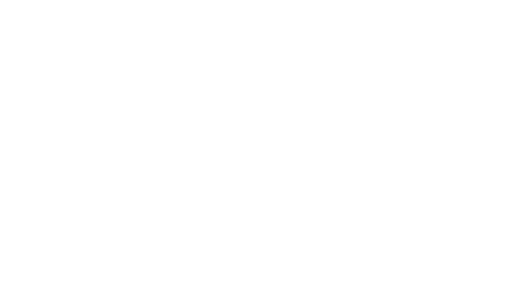
t = 0.00 s
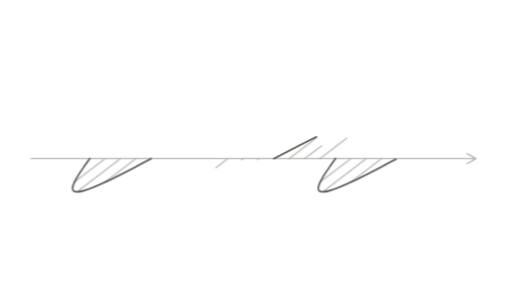
t = 1.67 s
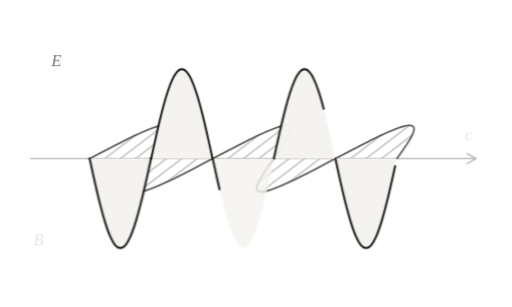
t = 3.33 s
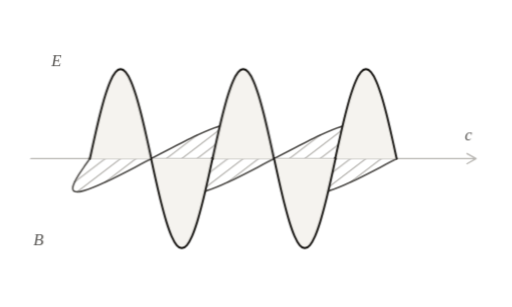
t = 5.00 s
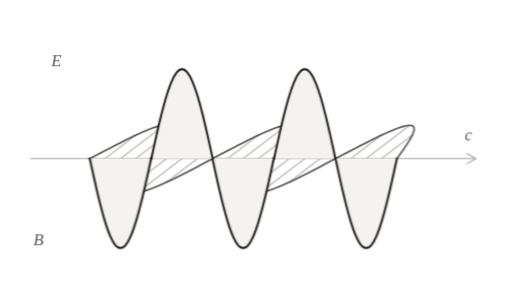
t = 6.67 s
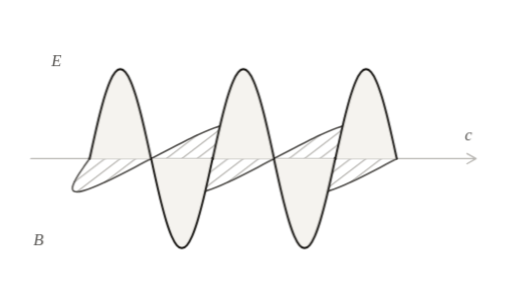
t = 8.33 s

The animated SVG that drew these frames (rendered in a browser with its animation timeline set to each time). Animation: 34 CSS @keyframes rules; frames cover the first 8.33 s, repeats indefinitely.

<svg xmlns="http://www.w3.org/2000/svg" viewBox="0 0 400 240" data-id="physics--electromagnetic-wave" data-discipline="physics" data-tags="electromagnetic-wave,light,electric-field,magnetic-field,maxwell,propagation" role="img">
 <title>Electromagnetic Wave</title>
 <desc>An electric field and a magnetic field oscillate at right angles and in step, each regenerating the other, and travel together as light at speed c.</desc>
 <style>
:root{--ink:#110f0c;--quiet:#555350;--faint:#b8b6b2;--wash:#f5f3ef}
@media (prefers-color-scheme:dark){:root{--ink:#e7e5e2;--quiet:#a3a19e;--faint:#524f4c;--wash:#252321}}
svg{overflow:visible}
.s,.q,.f{fill:none;stroke-linecap:round;stroke-linejoin:round;stroke-dasharray:1;stroke-dashoffset:0}
.s{stroke:var(--ink);stroke-width:1.5}
.q{stroke:var(--quiet);stroke-width:1.3}
.f{stroke:var(--faint);stroke-width:1.1}
.hair{stroke-width:1!important}
.bold{stroke-width:2.2!important}
.k{fill:none;stroke-dasharray:5 5!important;stroke-linecap:round}
.p{fill:var(--ink);stroke:none}
.pq{fill:var(--quiet);stroke:none}
.w{fill:var(--wash);stroke:none}
.t{fill:var(--quiet);stroke:none;font:italic 13px ui-serif,"New York",Georgia,serif}
.all{animation:out 10s linear infinite}
@keyframes out{0%,90%{opacity:1}97%,99.9%{opacity:0}100%{opacity:1}}
@keyframes dr0{0%,0.0%{stroke-dashoffset:1;opacity:0}0.1%{stroke-dashoffset:1;opacity:1}9%,100%{stroke-dashoffset:0;opacity:1}}
@keyframes fd0{0%,0.0%{opacity:0}7%,100%{opacity:1}}
@keyframes dr1{0%,2.2%{stroke-dashoffset:1;opacity:0}2.3%{stroke-dashoffset:1;opacity:1}11.2%,100%{stroke-dashoffset:0;opacity:1}}
@keyframes fd1{0%,2.2%{opacity:0}9.2%,100%{opacity:1}}
@keyframes dr2{0%,4.4%{stroke-dashoffset:1;opacity:0}4.5%{stroke-dashoffset:1;opacity:1}13.4%,100%{stroke-dashoffset:0;opacity:1}}
@keyframes fd2{0%,4.4%{opacity:0}11.4%,100%{opacity:1}}
@keyframes dr3{0%,6.6%{stroke-dashoffset:1;opacity:0}6.7%{stroke-dashoffset:1;opacity:1}15.6%,100%{stroke-dashoffset:0;opacity:1}}
@keyframes fd3{0%,6.6%{opacity:0}13.6%,100%{opacity:1}}
@keyframes dr4{0%,8.8%{stroke-dashoffset:1;opacity:0}8.9%{stroke-dashoffset:1;opacity:1}17.8%,100%{stroke-dashoffset:0;opacity:1}}
@keyframes fd4{0%,8.8%{opacity:0}15.8%,100%{opacity:1}}
@keyframes dr5{0%,11.0%{stroke-dashoffset:1;opacity:0}11.1%{stroke-dashoffset:1;opacity:1}20%,100%{stroke-dashoffset:0;opacity:1}}
@keyframes fd5{0%,11.0%{opacity:0}18%,100%{opacity:1}}
@keyframes dr6{0%,13.2%{stroke-dashoffset:1;opacity:0}13.3%{stroke-dashoffset:1;opacity:1}22.2%,100%{stroke-dashoffset:0;opacity:1}}
@keyframes fd6{0%,13.2%{opacity:0}20.2%,100%{opacity:1}}
@keyframes dr7{0%,15.4%{stroke-dashoffset:1;opacity:0}15.5%{stroke-dashoffset:1;opacity:1}24.4%,100%{stroke-dashoffset:0;opacity:1}}
@keyframes fd7{0%,15.4%{opacity:0}22.4%,100%{opacity:1}}
@keyframes dr8{0%,17.6%{stroke-dashoffset:1;opacity:0}17.7%{stroke-dashoffset:1;opacity:1}26.6%,100%{stroke-dashoffset:0;opacity:1}}
@keyframes fd8{0%,17.6%{opacity:0}24.6%,100%{opacity:1}}
@keyframes dr9{0%,19.8%{stroke-dashoffset:1;opacity:0}19.9%{stroke-dashoffset:1;opacity:1}28.8%,100%{stroke-dashoffset:0;opacity:1}}
@keyframes fd9{0%,19.8%{opacity:0}26.8%,100%{opacity:1}}
@keyframes dr10{0%,22.0%{stroke-dashoffset:1;opacity:0}22.1%{stroke-dashoffset:1;opacity:1}31%,100%{stroke-dashoffset:0;opacity:1}}
@keyframes fd10{0%,22.0%{opacity:0}29%,100%{opacity:1}}
@keyframes dr11{0%,24.2%{stroke-dashoffset:1;opacity:0}24.3%{stroke-dashoffset:1;opacity:1}33.2%,100%{stroke-dashoffset:0;opacity:1}}
@keyframes fd11{0%,24.2%{opacity:0}31.2%,100%{opacity:1}}
@keyframes dr12{0%,26.4%{stroke-dashoffset:1;opacity:0}26.5%{stroke-dashoffset:1;opacity:1}35.4%,100%{stroke-dashoffset:0;opacity:1}}
@keyframes fd12{0%,26.4%{opacity:0}33.4%,100%{opacity:1}}
@keyframes dr13{0%,28.6%{stroke-dashoffset:1;opacity:0}28.7%{stroke-dashoffset:1;opacity:1}37.6%,100%{stroke-dashoffset:0;opacity:1}}
@keyframes fd13{0%,28.6%{opacity:0}35.6%,100%{opacity:1}}
@keyframes dr14{0%,30.8%{stroke-dashoffset:1;opacity:0}30.9%{stroke-dashoffset:1;opacity:1}39.8%,100%{stroke-dashoffset:0;opacity:1}}
@keyframes fd14{0%,30.8%{opacity:0}37.8%,100%{opacity:1}}
@keyframes dr15{0%,33.0%{stroke-dashoffset:1;opacity:0}33.1%{stroke-dashoffset:1;opacity:1}42%,100%{stroke-dashoffset:0;opacity:1}}
@keyframes fd15{0%,33.0%{opacity:0}40%,100%{opacity:1}}
.s.i0,.q.i0,.f.i0{animation:dr0 10s cubic-bezier(.55,.05,.25,1) infinite}
.s.i1,.q.i1,.f.i1{animation:dr1 10s cubic-bezier(.55,.05,.25,1) infinite}
.s.i2,.q.i2,.f.i2{animation:dr2 10s cubic-bezier(.55,.05,.25,1) infinite}
.s.i3,.q.i3,.f.i3{animation:dr3 10s cubic-bezier(.55,.05,.25,1) infinite}
.s.i4,.q.i4,.f.i4{animation:dr4 10s cubic-bezier(.55,.05,.25,1) infinite}
.s.i5,.q.i5,.f.i5{animation:dr5 10s cubic-bezier(.55,.05,.25,1) infinite}
.s.i6,.q.i6,.f.i6{animation:dr6 10s cubic-bezier(.55,.05,.25,1) infinite}
.s.i7,.q.i7,.f.i7{animation:dr7 10s cubic-bezier(.55,.05,.25,1) infinite}
.s.i8,.q.i8,.f.i8{animation:dr8 10s cubic-bezier(.55,.05,.25,1) infinite}
.s.i9,.q.i9,.f.i9{animation:dr9 10s cubic-bezier(.55,.05,.25,1) infinite}
.s.i10,.q.i10,.f.i10{animation:dr10 10s cubic-bezier(.55,.05,.25,1) infinite}
.s.i11,.q.i11,.f.i11{animation:dr11 10s cubic-bezier(.55,.05,.25,1) infinite}
.s.i12,.q.i12,.f.i12{animation:dr12 10s cubic-bezier(.55,.05,.25,1) infinite}
.s.i13,.q.i13,.f.i13{animation:dr13 10s cubic-bezier(.55,.05,.25,1) infinite}
.s.i14,.q.i14,.f.i14{animation:dr14 10s cubic-bezier(.55,.05,.25,1) infinite}
.s.i15,.q.i15,.f.i15{animation:dr15 10s cubic-bezier(.55,.05,.25,1) infinite}
.p.i0,.w.i0,.pq.i0,.t.i0,.k.i0{animation:fd0 10s cubic-bezier(.2,.7,.3,1) infinite}
.p.i1,.w.i1,.pq.i1,.t.i1,.k.i1{animation:fd1 10s cubic-bezier(.2,.7,.3,1) infinite}
.p.i2,.w.i2,.pq.i2,.t.i2,.k.i2{animation:fd2 10s cubic-bezier(.2,.7,.3,1) infinite}
.p.i3,.w.i3,.pq.i3,.t.i3,.k.i3{animation:fd3 10s cubic-bezier(.2,.7,.3,1) infinite}
.p.i4,.w.i4,.pq.i4,.t.i4,.k.i4{animation:fd4 10s cubic-bezier(.2,.7,.3,1) infinite}
.p.i5,.w.i5,.pq.i5,.t.i5,.k.i5{animation:fd5 10s cubic-bezier(.2,.7,.3,1) infinite}
.p.i6,.w.i6,.pq.i6,.t.i6,.k.i6{animation:fd6 10s cubic-bezier(.2,.7,.3,1) infinite}
.p.i7,.w.i7,.pq.i7,.t.i7,.k.i7{animation:fd7 10s cubic-bezier(.2,.7,.3,1) infinite}
.p.i8,.w.i8,.pq.i8,.t.i8,.k.i8{animation:fd8 10s cubic-bezier(.2,.7,.3,1) infinite}
.p.i9,.w.i9,.pq.i9,.t.i9,.k.i9{animation:fd9 10s cubic-bezier(.2,.7,.3,1) infinite}
.p.i10,.w.i10,.pq.i10,.t.i10,.k.i10{animation:fd10 10s cubic-bezier(.2,.7,.3,1) infinite}
.p.i11,.w.i11,.pq.i11,.t.i11,.k.i11{animation:fd11 10s cubic-bezier(.2,.7,.3,1) infinite}
.p.i12,.w.i12,.pq.i12,.t.i12,.k.i12{animation:fd12 10s cubic-bezier(.2,.7,.3,1) infinite}
.p.i13,.w.i13,.pq.i13,.t.i13,.k.i13{animation:fd13 10s cubic-bezier(.2,.7,.3,1) infinite}
.p.i14,.w.i14,.pq.i14,.t.i14,.k.i14{animation:fd14 10s cubic-bezier(.2,.7,.3,1) infinite}
.p.i15,.w.i15,.pq.i15,.t.i15,.k.i15{animation:fd15 10s cubic-bezier(.2,.7,.3,1) infinite}
@media (prefers-reduced-motion:reduce){*{animation:none!important}}
</style>
 <style>
.a-lobe{animation:a-lobe 10s linear infinite}
@keyframes a-lobe{0%{transform:translateX(22px);opacity:0}11%{opacity:1}89%{opacity:1}100%{transform:translateX(310px);opacity:0}}
.a-d0{animation-delay:-10s}
.a-d1{animation-delay:-8.33s}
.a-d2{animation-delay:-6.67s}
.a-d3{animation-delay:-5s}
.a-d4{animation-delay:-3.33s}
.a-d5{animation-delay:-1.67s}
</style>
 <g class="all">
  <path class="f i0" d="M24,124 H372 M365,120 L372,124 L365,128" pathLength="1" />
  <g class="a-lobe a-d0">
   <line class="f hair i0" x1="12" y1="124" x2="-12.04" y2="142.38" pathLength="1" />
   <line class="f hair i0" x1="36" y1="124" x2="11.96" y2="142.38" pathLength="1" />
   <line class="f hair i1" x1="24" y1="124" x2="-10" y2="150" pathLength="1" />
   <path class="q i1" d="M0,124 C-0.8,125.12 -3.3,128.56 -4.8,130.73 C-6.3,132.9 -7.79,135.06 -9,137 C-10.21,138.94 -11.3,140.8 -12.04,142.38 C-12.78,143.97 -13.31,145.4 -13.44,146.52 C-13.58,147.64 -13.42,148.53 -12.84,149.11 C-12.27,149.69 -11.33,150 -10,150 C-8.67,150 -6.93,149.69 -4.84,149.11 C-2.75,148.53 -0.24,147.64 2.56,146.52 C5.36,145.4 8.55,143.97 11.96,142.38 C15.37,140.8 19.13,138.94 23,137 C26.87,135.06 31.03,132.9 35.2,130.73 C39.37,128.56 45.87,125.12 48,124" pathLength="1" />
  </g>
  <g class="a-lobe a-d1">
   <line class="f hair i2" x1="12" y1="124" x2="36.04" y2="105.62" pathLength="1" />
   <line class="f hair i2" x1="36" y1="124" x2="60.04" y2="105.62" pathLength="1" />
   <line class="f hair i2" x1="24" y1="124" x2="58" y2="98" pathLength="1" />
   <path class="q i3" d="M0,124 C2.13,122.88 8.63,119.44 12.8,117.27 C16.97,115.1 21.13,112.94 25,111 C28.87,109.06 32.63,107.2 36.04,105.62 C39.45,104.03 42.64,102.6 45.44,101.48 C48.24,100.36 50.75,99.47 52.84,98.89 C54.93,98.31 56.67,98 58,98 C59.33,98 60.27,98.31 60.84,98.89 C61.42,99.47 61.58,100.36 61.44,101.48 C61.31,102.6 60.78,104.03 60.04,105.62 C59.3,107.2 58.21,109.06 57,111 C55.79,112.94 54.3,115.1 52.8,117.27 C51.3,119.44 48.8,122.88 48,124" pathLength="1" />
  </g>
  <g class="a-lobe a-d2">
   <line class="f hair i3" x1="12" y1="124" x2="-12.04" y2="142.38" pathLength="1" />
   <line class="f hair i4" x1="36" y1="124" x2="11.96" y2="142.38" pathLength="1" />
   <line class="f hair i4" x1="24" y1="124" x2="-10" y2="150" pathLength="1" />
   <path class="q i4" d="M0,124 C-0.8,125.12 -3.3,128.56 -4.8,130.73 C-6.3,132.9 -7.79,135.06 -9,137 C-10.21,138.94 -11.3,140.8 -12.04,142.38 C-12.78,143.97 -13.31,145.4 -13.44,146.52 C-13.58,147.64 -13.42,148.53 -12.84,149.11 C-12.27,149.69 -11.33,150 -10,150 C-8.67,150 -6.93,149.69 -4.84,149.11 C-2.75,148.53 -0.24,147.64 2.56,146.52 C5.36,145.4 8.55,143.97 11.96,142.38 C15.37,140.8 19.13,138.94 23,137 C26.87,135.06 31.03,132.9 35.2,130.73 C39.37,128.56 45.87,125.12 48,124" pathLength="1" />
  </g>
  <g class="a-lobe a-d3">
   <line class="f hair i5" x1="12" y1="124" x2="36.04" y2="105.62" pathLength="1" />
   <line class="f hair i5" x1="36" y1="124" x2="60.04" y2="105.62" pathLength="1" />
   <line class="f hair i6" x1="24" y1="124" x2="58" y2="98" pathLength="1" />
   <path class="q i6" d="M0,124 C2.13,122.88 8.63,119.44 12.8,117.27 C16.97,115.1 21.13,112.94 25,111 C28.87,109.06 32.63,107.2 36.04,105.62 C39.45,104.03 42.64,102.6 45.44,101.48 C48.24,100.36 50.75,99.47 52.84,98.89 C54.93,98.31 56.67,98 58,98 C59.33,98 60.27,98.31 60.84,98.89 C61.42,99.47 61.58,100.36 61.44,101.48 C61.31,102.6 60.78,104.03 60.04,105.62 C59.3,107.2 58.21,109.06 57,111 C55.79,112.94 54.3,115.1 52.8,117.27 C51.3,119.44 48.8,122.88 48,124" pathLength="1" />
  </g>
  <g class="a-lobe a-d4">
   <line class="f hair i6" x1="12" y1="124" x2="-12.04" y2="142.38" pathLength="1" />
   <line class="f hair i7" x1="36" y1="124" x2="11.96" y2="142.38" pathLength="1" />
   <line class="f hair i7" x1="24" y1="124" x2="-10" y2="150" pathLength="1" />
   <path class="q i8" d="M0,124 C-0.8,125.12 -3.3,128.56 -4.8,130.73 C-6.3,132.9 -7.79,135.06 -9,137 C-10.21,138.94 -11.3,140.8 -12.04,142.38 C-12.78,143.97 -13.31,145.4 -13.44,146.52 C-13.58,147.64 -13.42,148.53 -12.84,149.11 C-12.27,149.69 -11.33,150 -10,150 C-8.67,150 -6.93,149.69 -4.84,149.11 C-2.75,148.53 -0.24,147.64 2.56,146.52 C5.36,145.4 8.55,143.97 11.96,142.38 C15.37,140.8 19.13,138.94 23,137 C26.87,135.06 31.03,132.9 35.2,130.73 C39.37,128.56 45.87,125.12 48,124" pathLength="1" />
  </g>
  <g class="a-lobe a-d5">
   <line class="f hair i8" x1="12" y1="124" x2="36.04" y2="105.62" pathLength="1" />
   <line class="f hair i8" x1="36" y1="124" x2="60.04" y2="105.62" pathLength="1" />
   <line class="f hair i9" x1="24" y1="124" x2="58" y2="98" pathLength="1" />
   <path class="q i9" d="M0,124 C2.13,122.88 8.63,119.44 12.8,117.27 C16.97,115.1 21.13,112.94 25,111 C28.87,109.06 32.63,107.2 36.04,105.62 C39.45,104.03 42.64,102.6 45.44,101.48 C48.24,100.36 50.75,99.47 52.84,98.89 C54.93,98.31 56.67,98 58,98 C59.33,98 60.27,98.31 60.84,98.89 C61.42,99.47 61.58,100.36 61.44,101.48 C61.31,102.6 60.78,104.03 60.04,105.62 C59.3,107.2 58.21,109.06 57,111 C55.79,112.94 54.3,115.1 52.8,117.27 C51.3,119.44 48.8,122.88 48,124" pathLength="1" />
  </g>
  <g class="a-lobe a-d0">
   <path class="w i10" d="M0,124 C0.67,120.98 2.67,111.72 4,105.88 C5.33,100.05 6.67,94.23 8,89 C9.33,83.77 10.67,78.77 12,74.5 C13.33,70.23 14.67,66.4 16,63.38 C17.33,60.36 18.67,57.95 20,56.39 C21.33,54.82 22.67,54 24,54 C25.33,54 26.67,54.82 28,56.39 C29.33,57.95 30.67,60.36 32,63.38 C33.33,66.4 34.67,70.23 36,74.5 C37.33,78.77 38.67,83.77 40,89 C41.33,94.23 42.67,100.05 44,105.88 C45.33,111.72 47.33,120.98 48,124 Z" />
   <path class="s i10" d="M0,124 C0.67,120.98 2.67,111.72 4,105.88 C5.33,100.05 6.67,94.23 8,89 C9.33,83.77 10.67,78.77 12,74.5 C13.33,70.23 14.67,66.4 16,63.38 C17.33,60.36 18.67,57.95 20,56.39 C21.33,54.82 22.67,54 24,54 C25.33,54 26.67,54.82 28,56.39 C29.33,57.95 30.67,60.36 32,63.38 C33.33,66.4 34.67,70.23 36,74.5 C37.33,78.77 38.67,83.77 40,89 C41.33,94.23 42.67,100.05 44,105.88 C45.33,111.72 47.33,120.98 48,124" pathLength="1" />
  </g>
  <g class="a-lobe a-d1">
   <path class="w i10" d="M0,124 C0.67,127.02 2.67,136.28 4,142.12 C5.33,147.95 6.67,153.77 8,159 C9.33,164.23 10.67,169.23 12,173.5 C13.33,177.77 14.67,181.6 16,184.62 C17.33,187.64 18.67,190.05 20,191.61 C21.33,193.18 22.67,194 24,194 C25.33,194 26.67,193.18 28,191.61 C29.33,190.05 30.67,187.64 32,184.62 C33.33,181.6 34.67,177.77 36,173.5 C37.33,169.23 38.67,164.23 40,159 C41.33,153.77 42.67,147.95 44,142.12 C45.33,136.28 47.33,127.02 48,124 Z" />
   <path class="s i11" d="M0,124 C0.67,127.02 2.67,136.28 4,142.12 C5.33,147.95 6.67,153.77 8,159 C9.33,164.23 10.67,169.23 12,173.5 C13.33,177.77 14.67,181.6 16,184.62 C17.33,187.64 18.67,190.05 20,191.61 C21.33,193.18 22.67,194 24,194 C25.33,194 26.67,193.18 28,191.61 C29.33,190.05 30.67,187.64 32,184.62 C33.33,181.6 34.67,177.77 36,173.5 C37.33,169.23 38.67,164.23 40,159 C41.33,153.77 42.67,147.95 44,142.12 C45.33,136.28 47.33,127.02 48,124" pathLength="1" />
  </g>
  <g class="a-lobe a-d2">
   <path class="w i11" d="M0,124 C0.67,120.98 2.67,111.72 4,105.88 C5.33,100.05 6.67,94.23 8,89 C9.33,83.77 10.67,78.77 12,74.5 C13.33,70.23 14.67,66.4 16,63.38 C17.33,60.36 18.67,57.95 20,56.39 C21.33,54.82 22.67,54 24,54 C25.33,54 26.67,54.82 28,56.39 C29.33,57.95 30.67,60.36 32,63.38 C33.33,66.4 34.67,70.23 36,74.5 C37.33,78.77 38.67,83.77 40,89 C41.33,94.23 42.67,100.05 44,105.88 C45.33,111.72 47.33,120.98 48,124 Z" />
   <path class="s i12" d="M0,124 C0.67,120.98 2.67,111.72 4,105.88 C5.33,100.05 6.67,94.23 8,89 C9.33,83.77 10.67,78.77 12,74.5 C13.33,70.23 14.67,66.4 16,63.38 C17.33,60.36 18.67,57.95 20,56.39 C21.33,54.82 22.67,54 24,54 C25.33,54 26.67,54.82 28,56.39 C29.33,57.95 30.67,60.36 32,63.38 C33.33,66.4 34.67,70.23 36,74.5 C37.33,78.77 38.67,83.77 40,89 C41.33,94.23 42.67,100.05 44,105.88 C45.33,111.72 47.33,120.98 48,124" pathLength="1" />
  </g>
  <g class="a-lobe a-d3">
   <path class="w i12" d="M0,124 C0.67,127.02 2.67,136.28 4,142.12 C5.33,147.95 6.67,153.77 8,159 C9.33,164.23 10.67,169.23 12,173.5 C13.33,177.77 14.67,181.6 16,184.62 C17.33,187.64 18.67,190.05 20,191.61 C21.33,193.18 22.67,194 24,194 C25.33,194 26.67,193.18 28,191.61 C29.33,190.05 30.67,187.64 32,184.62 C33.33,181.6 34.67,177.77 36,173.5 C37.33,169.23 38.67,164.23 40,159 C41.33,153.77 42.67,147.95 44,142.12 C45.33,136.28 47.33,127.02 48,124 Z" />
   <path class="s i12" d="M0,124 C0.67,127.02 2.67,136.28 4,142.12 C5.33,147.95 6.67,153.77 8,159 C9.33,164.23 10.67,169.23 12,173.5 C13.33,177.77 14.67,181.6 16,184.62 C17.33,187.64 18.67,190.05 20,191.61 C21.33,193.18 22.67,194 24,194 C25.33,194 26.67,193.18 28,191.61 C29.33,190.05 30.67,187.64 32,184.62 C33.33,181.6 34.67,177.77 36,173.5 C37.33,169.23 38.67,164.23 40,159 C41.33,153.77 42.67,147.95 44,142.12 C45.33,136.28 47.33,127.02 48,124" pathLength="1" />
  </g>
  <g class="a-lobe a-d4">
   <path class="w i13" d="M0,124 C0.67,120.98 2.67,111.72 4,105.88 C5.33,100.05 6.67,94.23 8,89 C9.33,83.77 10.67,78.77 12,74.5 C13.33,70.23 14.67,66.4 16,63.38 C17.33,60.36 18.67,57.95 20,56.39 C21.33,54.82 22.67,54 24,54 C25.33,54 26.67,54.82 28,56.39 C29.33,57.95 30.67,60.36 32,63.38 C33.33,66.4 34.67,70.23 36,74.5 C37.33,78.77 38.67,83.77 40,89 C41.33,94.23 42.67,100.05 44,105.88 C45.33,111.72 47.33,120.98 48,124 Z" />
   <path class="s i13" d="M0,124 C0.67,120.98 2.67,111.72 4,105.88 C5.33,100.05 6.67,94.23 8,89 C9.33,83.77 10.67,78.77 12,74.5 C13.33,70.23 14.67,66.4 16,63.38 C17.33,60.36 18.67,57.95 20,56.39 C21.33,54.82 22.67,54 24,54 C25.33,54 26.67,54.82 28,56.39 C29.33,57.95 30.67,60.36 32,63.38 C33.33,66.4 34.67,70.23 36,74.5 C37.33,78.77 38.67,83.77 40,89 C41.33,94.23 42.67,100.05 44,105.88 C45.33,111.72 47.33,120.98 48,124" pathLength="1" />
  </g>
  <g class="a-lobe a-d5">
   <path class="w i14" d="M0,124 C0.67,127.02 2.67,136.28 4,142.12 C5.33,147.95 6.67,153.77 8,159 C9.33,164.23 10.67,169.23 12,173.5 C13.33,177.77 14.67,181.6 16,184.62 C17.33,187.64 18.67,190.05 20,191.61 C21.33,193.18 22.67,194 24,194 C25.33,194 26.67,193.18 28,191.61 C29.33,190.05 30.67,187.64 32,184.62 C33.33,181.6 34.67,177.77 36,173.5 C37.33,169.23 38.67,164.23 40,159 C41.33,153.77 42.67,147.95 44,142.12 C45.33,136.28 47.33,127.02 48,124 Z" />
   <path class="s i14" d="M0,124 C0.67,127.02 2.67,136.28 4,142.12 C5.33,147.95 6.67,153.77 8,159 C9.33,164.23 10.67,169.23 12,173.5 C13.33,177.77 14.67,181.6 16,184.62 C17.33,187.64 18.67,190.05 20,191.61 C21.33,193.18 22.67,194 24,194 C25.33,194 26.67,193.18 28,191.61 C29.33,190.05 30.67,187.64 32,184.62 C33.33,181.6 34.67,177.77 36,173.5 C37.33,169.23 38.67,164.23 40,159 C41.33,153.77 42.67,147.95 44,142.12 C45.33,136.28 47.33,127.02 48,124" pathLength="1" />
  </g>
  <text class="t i14" x="44" y="52" text-anchor="middle">E</text>
  <text class="t i15" x="30" y="192" text-anchor="middle">B</text>
  <text class="t i15" x="366" y="110" text-anchor="middle">c</text>
 </g>
</svg>
